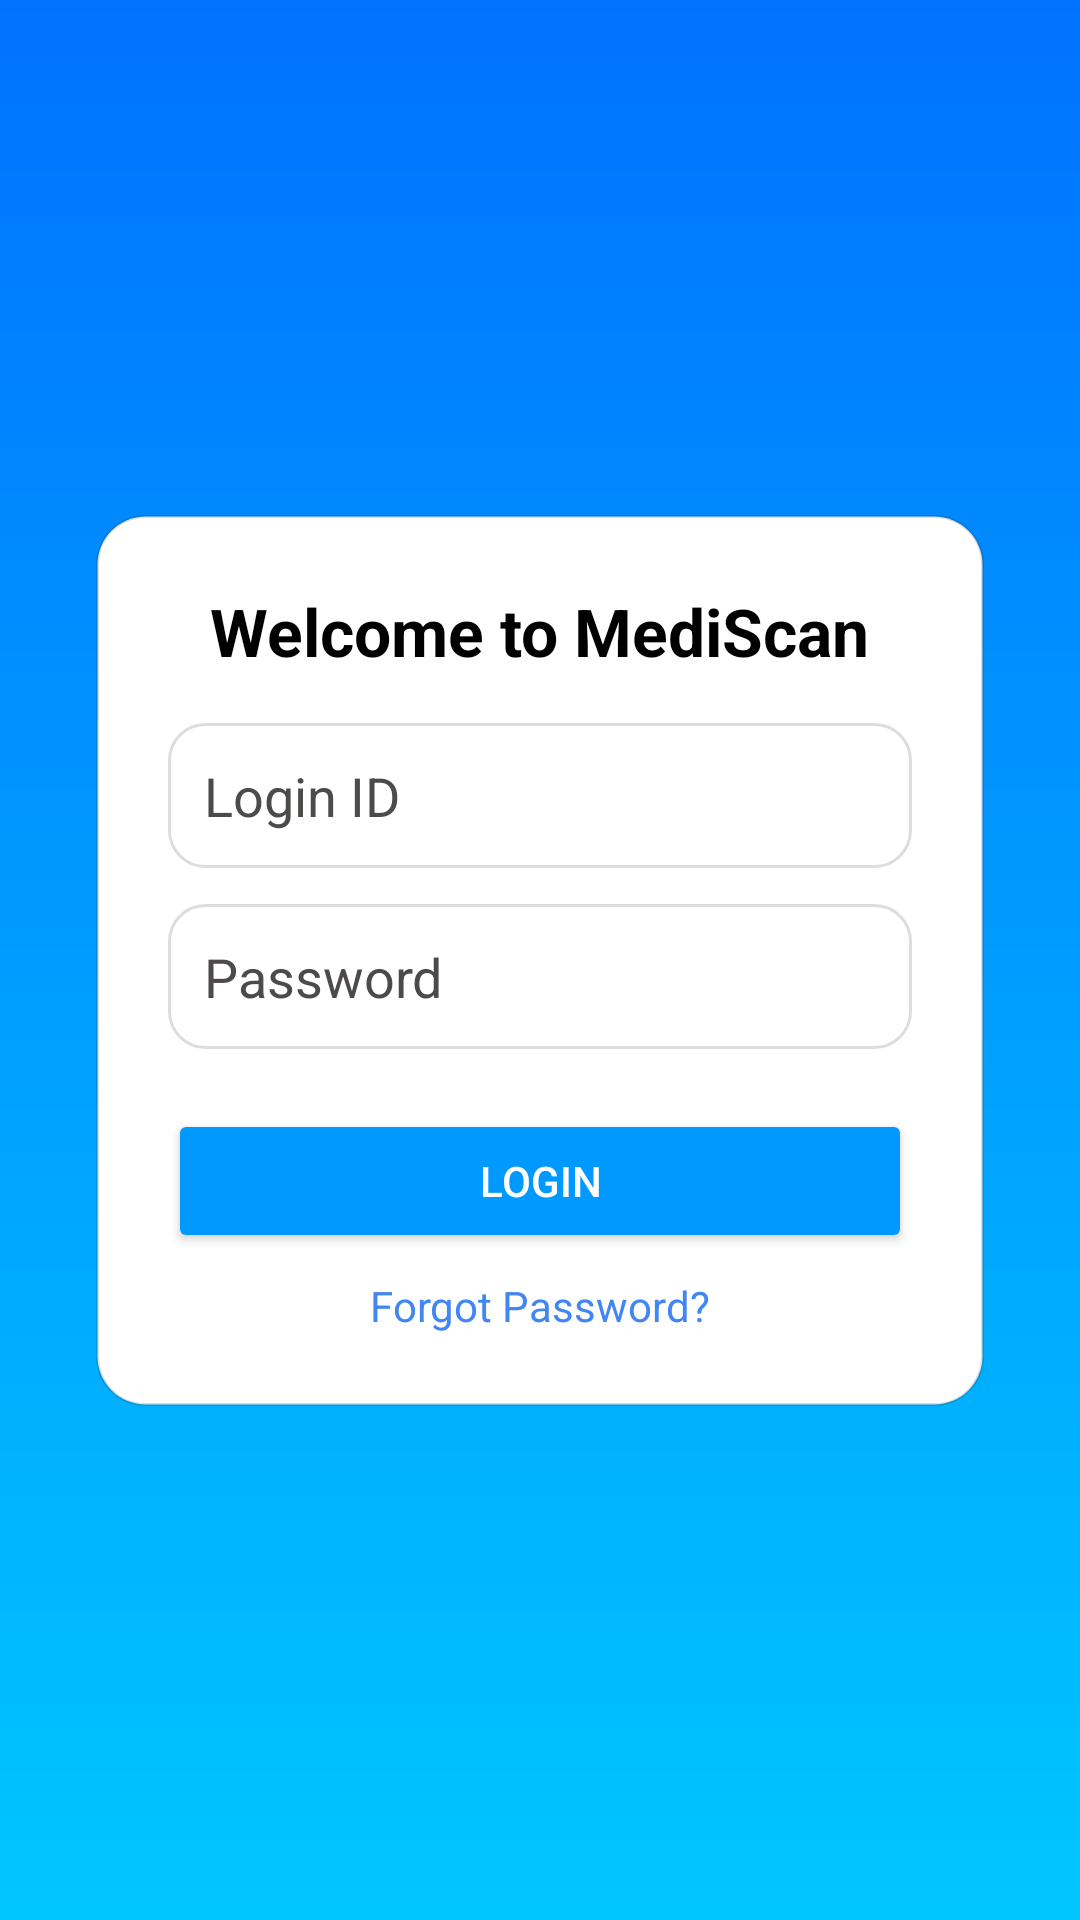

Here is an Android app screen rendered from its layout file. Give the layout XML and the strings, colors and styles it references.
<!-- AndroidManifest.xml: application theme Theme.MediScan -->
<!-- res/layout/activity_login.xml -->
<?xml version="1.0" encoding="utf-8"?>
<androidx.constraintlayout.widget.ConstraintLayout
    xmlns:android="http://schemas.android.com/apk/res/android"
    xmlns:app="http://schemas.android.com/apk/res-auto"
    android:layout_width="match_parent"
    android:layout_height="match_parent"
    android:background="@drawable/bg_gradient">

    <LinearLayout
        android:layout_width="0dp"
        android:layout_height="wrap_content"
        android:orientation="vertical"
        android:padding="24dp"
        android:layout_margin="32dp"
        android:background="@drawable/bg_card"
        app:layout_constraintTop_toTopOf="parent"
        app:layout_constraintBottom_toBottomOf="parent"
        app:layout_constraintStart_toStartOf="parent"
        app:layout_constraintEnd_toEndOf="parent">

        <TextView
            android:layout_width="wrap_content"
            android:layout_height="wrap_content"
            android:text="Welcome to MediScan"
            android:textSize="22sp"
            android:textStyle="bold"
            android:layout_gravity="center"
            android:textColor="@android:color/black"/>

        <EditText
            android:id="@+id/etLoginId"
            android:layout_width="match_parent"
            android:layout_height="wrap_content"
            android:layout_marginTop="16dp"
            android:hint="Login ID"
            android:textColorHint="#4D4A4A"
            android:inputType="textEmailAddress"
            android:padding="12dp"
            android:background="@drawable/bg_edittext"
            android:textColor="#3E3C3C"/>

        <EditText
            android:id="@+id/etPassword"
            android:layout_width="match_parent"
            android:layout_height="wrap_content"
            android:layout_marginTop="12dp"
            android:hint="Password"
            android:textColorHint="#4D4A4A"
            android:inputType="textPassword"
            android:padding="12dp"
            android:background="@drawable/bg_edittext"
            android:textColor="#3E3C3C"/>

        <Button
            android:id="@+id/btnLogin"
            android:layout_width="match_parent"
            android:layout_height="wrap_content"
            android:layout_marginTop="20dp"
            android:text="Login"
            android:backgroundTint="#0099FF"
            android:textColor="@android:color/white"/>

        <TextView
            android:id="@+id/tvForgot"
            android:layout_width="wrap_content"
            android:layout_height="wrap_content"
            android:layout_marginTop="8dp"
            android:text="Forgot Password?"
            android:textColor="#4285F4"
            android:layout_gravity="center"/>
    </LinearLayout>
</androidx.constraintlayout.widget.ConstraintLayout>
<!-- resources referenced by this layout -->
<resources>
  <!-- drawable bg_card (drawable) -->
  <shape xmlns:android="http://schemas.android.com/apk/res/android">
      <solid android:color="@android:color/white"/>
      <corners android:radius="16dp"/>
      <stroke android:width="1dp" android:color="#22000000"/>
  </shape>
  <!-- drawable bg_edittext (drawable) -->
  <?xml version="1.0" encoding="utf-8"?>
  <shape xmlns:android="http://schemas.android.com/apk/res/android">
      <solid android:color="@android:color/white"/>
      <stroke android:width="1dp" android:color="#dddddd"/>
      <corners android:radius="12dp"/>
  </shape>
  <!-- drawable bg_gradient (drawable) -->
  <?xml version="1.0" encoding="utf-8"?>
  <shape xmlns:android="http://schemas.android.com/apk/res/android">
      <gradient
          android:angle="90"
          android:startColor="#00C6FF"
          android:endColor="#0072FF"/>
  </shape>
  <style name="Theme.MediScan" parent="Base.Theme.MediScan" />
  <style name="Base.Theme.MediScan" parent="Theme.MaterialComponents.DayNight.NoActionBar">
  
  
          
          
      </style>
</resources>
